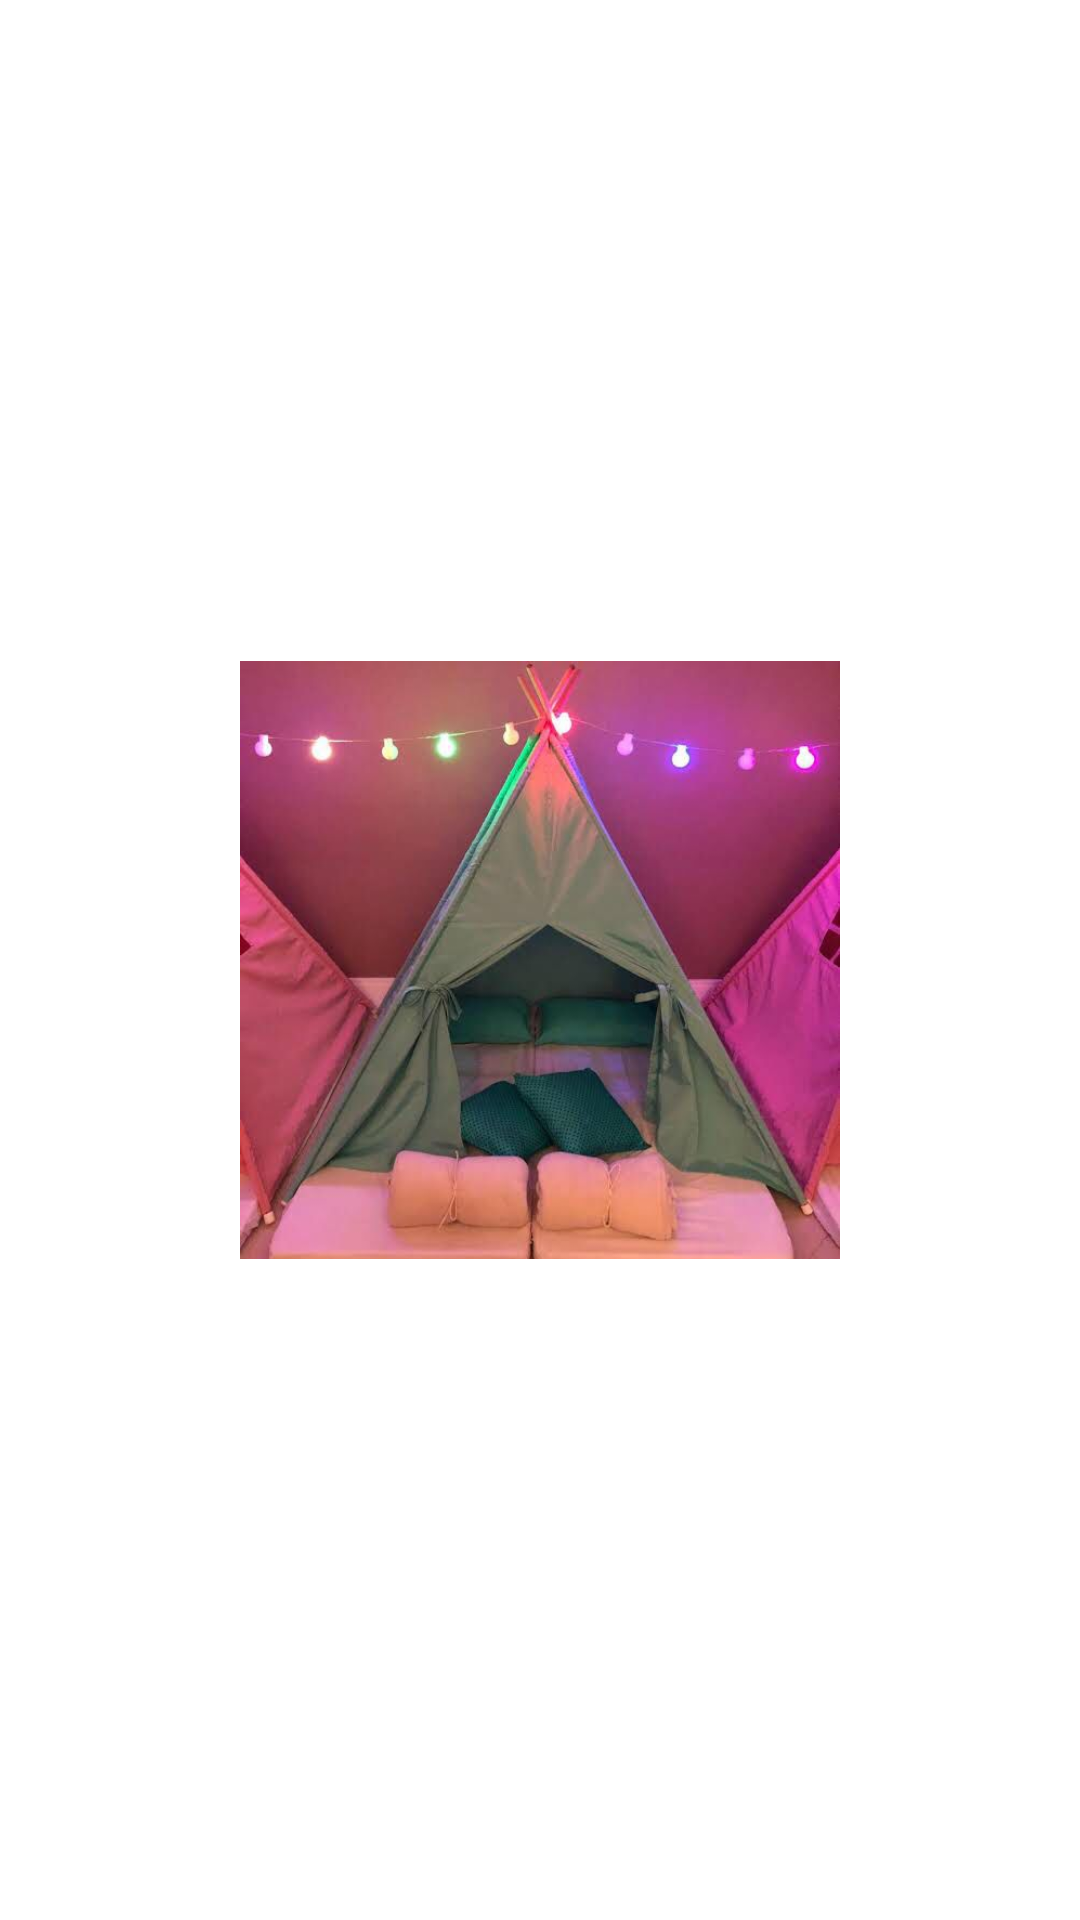

Produce the Android XML layout that renders to this screen, including the resource entries it uses.
<!-- AndroidManifest.xml: application theme Theme.LOLLOCABANAS -->
<!-- res/layout/splash.xml -->
<?xml version="1.0" encoding="utf-8"?>
<LinearLayout xmlns:android="http://schemas.android.com/apk/res/android"
    xmlns:app="http://schemas.android.com/apk/res-auto"
    xmlns:tools="http://schemas.android.com/tools"
    android:orientation="vertical"
    android:layout_width="match_parent"
    android:layout_height="match_parent"
    android:background="@color/white"
    tools:context=".Splash">

        <ImageView
            android:layout_width="200dp"
            android:layout_height="match_parent"
            android:layout_gravity="center"
            android:src="@drawable/lollo"/>

</LinearLayout>
<!-- resources referenced by this layout -->
<resources>
  <!-- drawable lollo: jpg bitmap (drawable, 29023 bytes) -->
  <style name="Theme.LOLLOCABANAS" parent="Theme.MaterialComponents.DayNight.DarkActionBar">
          
          <item name="colorPrimary">@color/purple_500</item>
          <item name="colorPrimaryVariant">@color/purple_700</item>
          <item name="colorOnPrimary">@color/white</item>
          
          <item name="colorSecondary">@color/teal_200</item>
          <item name="colorSecondaryVariant">@color/teal_700</item>
          <item name="colorOnSecondary">@color/black</item>
          
          <item name="android:statusBarColor" tools:targetApi="l">?attr/colorPrimaryVariant</item>
          
      </style>
  <!-- not gathered from this repository: default colours our renderer supplied (Android Studio template values) -->
  <color name="purple_500">#FF6200EE</color>
  <color name="purple_700">#FF3700B3</color>
  <color name="teal_200">#FF03DAC5</color>
  <color name="teal_700">#FF018786</color>
  <color name="black">#FF000000</color>
  <color name="white">#FFFFFFFF</color>
</resources>
